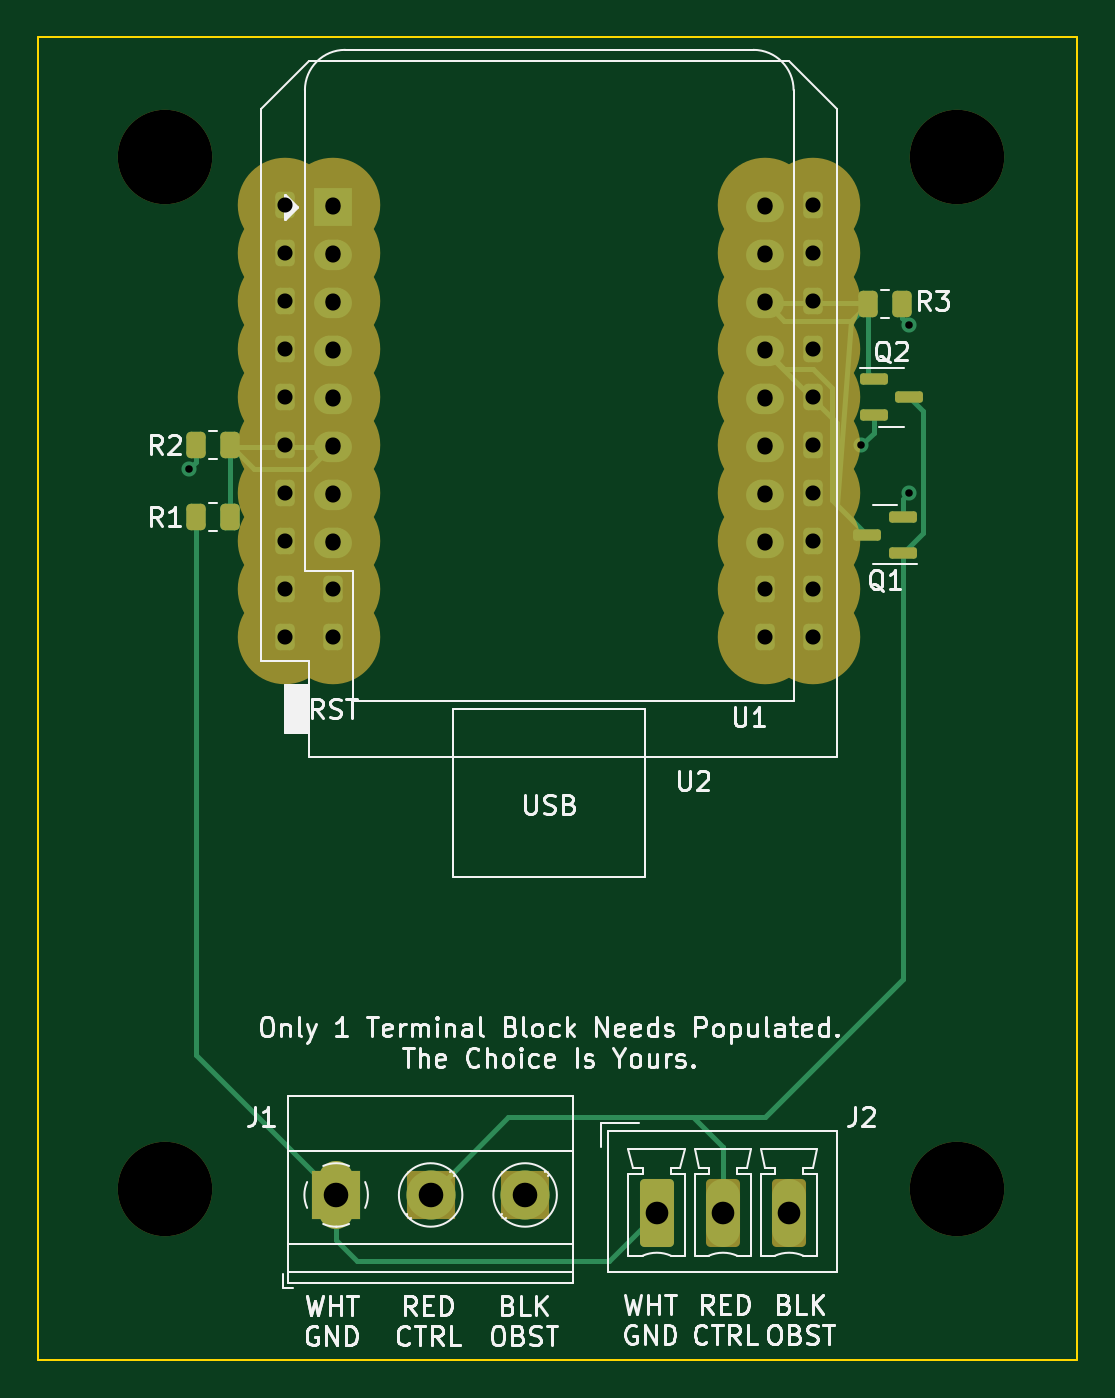
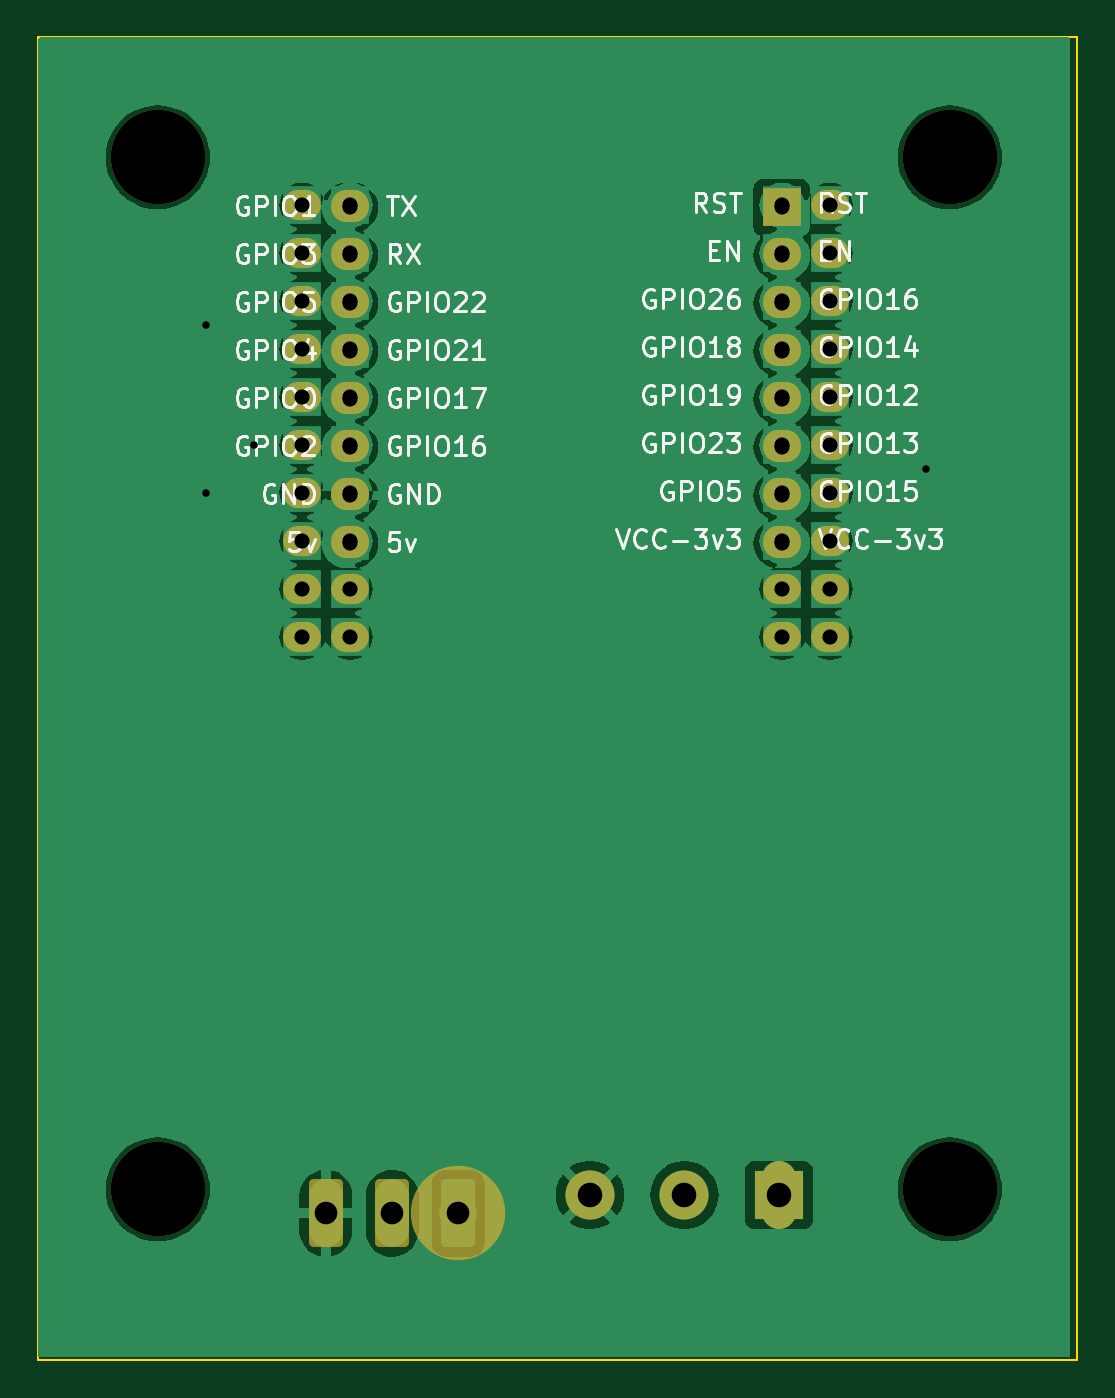
Circuit board: 11 layer files. Board 55.0 x 70.0 mm.
- bottom_copper: RatGDO-OpenSource-D1Mini-ESP32-B_Cu.gbl (85658 bytes)
- bottom_mask: RatGDO-OpenSource-D1Mini-ESP32-B_Mask.gbs (3973 bytes)
- paste: RatGDO-OpenSource-D1Mini-ESP32-B_Paste.gbp (770 bytes)
- bottom_silk: RatGDO-OpenSource-D1Mini-ESP32-B_Silkscreen.gbo (77102 bytes)
- outline: RatGDO-OpenSource-D1Mini-ESP32-Edge_Cuts.gm1 (927 bytes)
- top_copper: RatGDO-OpenSource-D1Mini-ESP32-F_Cu.gtl (13284 bytes)
- top_mask: RatGDO-OpenSource-D1Mini-ESP32-F_Mask.gts (5534 bytes)
- paste: RatGDO-OpenSource-D1Mini-ESP32-F_Paste.gtp (2145 bytes)
- top_silk: RatGDO-OpenSource-D1Mini-ESP32-F_Silkscreen.gto (74382 bytes)
- drill: RatGDO-OpenSource-D1Mini-ESP32-NPTH.drl (581 bytes)
- drill: RatGDO-OpenSource-D1Mini-ESP32-PTH.drl (1607 bytes)

=== bottom_copper: RatGDO-OpenSource-D1Mini-ESP32-B_Cu.gbl (85658 bytes, source omitted) ===
=== bottom_mask: RatGDO-OpenSource-D1Mini-ESP32-B_Mask.gbs (3973 bytes, source withheld) ===
=== paste: RatGDO-OpenSource-D1Mini-ESP32-B_Paste.gbp (770 bytes, source withheld) ===
=== bottom_silk: RatGDO-OpenSource-D1Mini-ESP32-B_Silkscreen.gbo (77102 bytes, source omitted) ===
=== outline: RatGDO-OpenSource-D1Mini-ESP32-Edge_Cuts.gm1 (927 bytes, source withheld) ===
=== top_copper: RatGDO-OpenSource-D1Mini-ESP32-F_Cu.gtl (13284 bytes, source withheld) ===
=== top_mask: RatGDO-OpenSource-D1Mini-ESP32-F_Mask.gts (5534 bytes, source withheld) ===
=== paste: RatGDO-OpenSource-D1Mini-ESP32-F_Paste.gtp (2145 bytes, source withheld) ===
=== top_silk: RatGDO-OpenSource-D1Mini-ESP32-F_Silkscreen.gto (74382 bytes, source omitted) ===
=== drill: RatGDO-OpenSource-D1Mini-ESP32-NPTH.drl (581 bytes, source withheld) ===
=== drill: RatGDO-OpenSource-D1Mini-ESP32-PTH.drl ===
M48
<<<<<<< Updated upstream
; DRILL file {KiCad 7.0.7} date Mon Oct 30 20:42:19 2023
; FORMAT={-:-/ absolute / inch / decimal}
; #@! TF.CreationDate,2023-10-30T20:42:19-06:00
=======
; DRILL file {KiCad 7.0.7} date Sat Oct 28 20:58:15 2023
; FORMAT={-:-/ absolute / inch / decimal}
; #@! TF.CreationDate,2023-10-28T20:58:15-06:00
>>>>>>> Stashed changes
; #@! TF.GenerationSoftware,Kicad,Pcbnew,7.0.7
; #@! TF.FileFunction,Plated,1,2,PTH
FMAT,2
INCH
; #@! TA.AperFunction,Plated,PTH,ViaDrill
T1C0.0157
; #@! TA.AperFunction,Plated,PTH,ComponentDrill
<<<<<<< Updated upstream
T2C0.0315
=======
T2C0.0394
>>>>>>> Stashed changes
; #@! TA.AperFunction,Plated,PTH,ComponentDrill
T3C0.0472
; #@! TA.AperFunction,Plated,PTH,ComponentDrill
T4C0.0512
%
G90
G05
T1
X4.8Y-3.15
X6.2Y-3.1
X6.3Y-2.85
X6.3Y-3.2
T2
<<<<<<< Updated upstream
X5.0Y-2.6
X5.0Y-2.7
X5.0Y-2.8
X5.0Y-2.9
X5.0Y-3.0
X5.0Y-3.1
X5.0Y-3.2
X5.0Y-3.3
X5.0Y-3.4
X5.0Y-3.5
X5.1Y-2.6
X5.1Y-2.7
X5.1Y-2.8
X5.1Y-2.9
X5.1Y-3.0
X5.1Y-3.1
X5.1Y-3.2
X5.1Y-3.3
X5.1Y-3.4
X5.1Y-3.5
X6.0Y-2.6
X6.0Y-2.7
X6.0Y-2.8
X6.0Y-2.9
X6.0Y-3.0
X6.0Y-3.1
X6.0Y-3.2
X6.0Y-3.3
X6.0Y-3.4
X6.0Y-3.5
X6.1Y-2.6
X6.1Y-2.7
X6.1Y-2.8
X6.1Y-2.9
X6.1Y-3.0
X6.1Y-3.1
X6.1Y-3.2
X6.1Y-3.3
X6.1Y-3.4
X6.1Y-3.5
=======
X5.1003Y-2.6047
X5.1003Y-2.7047
X5.1003Y-2.8047
X5.1003Y-2.9047
X5.1003Y-3.0047
X5.1003Y-3.1047
X5.1003Y-3.2047
X5.1003Y-3.3047
X6.0003Y-2.6047
X6.0003Y-2.7047
X6.0003Y-2.8047
X6.0003Y-2.9047
X6.0003Y-3.0047
X6.0003Y-3.1047
X6.0003Y-3.2047
X6.0003Y-3.3047
>>>>>>> Stashed changes
T3
X5.7744Y-4.7
X5.9122Y-4.7
X6.05Y-4.7
T4
X5.1063Y-4.662
X5.3031Y-4.662
X5.5Y-4.662
T0
M30
